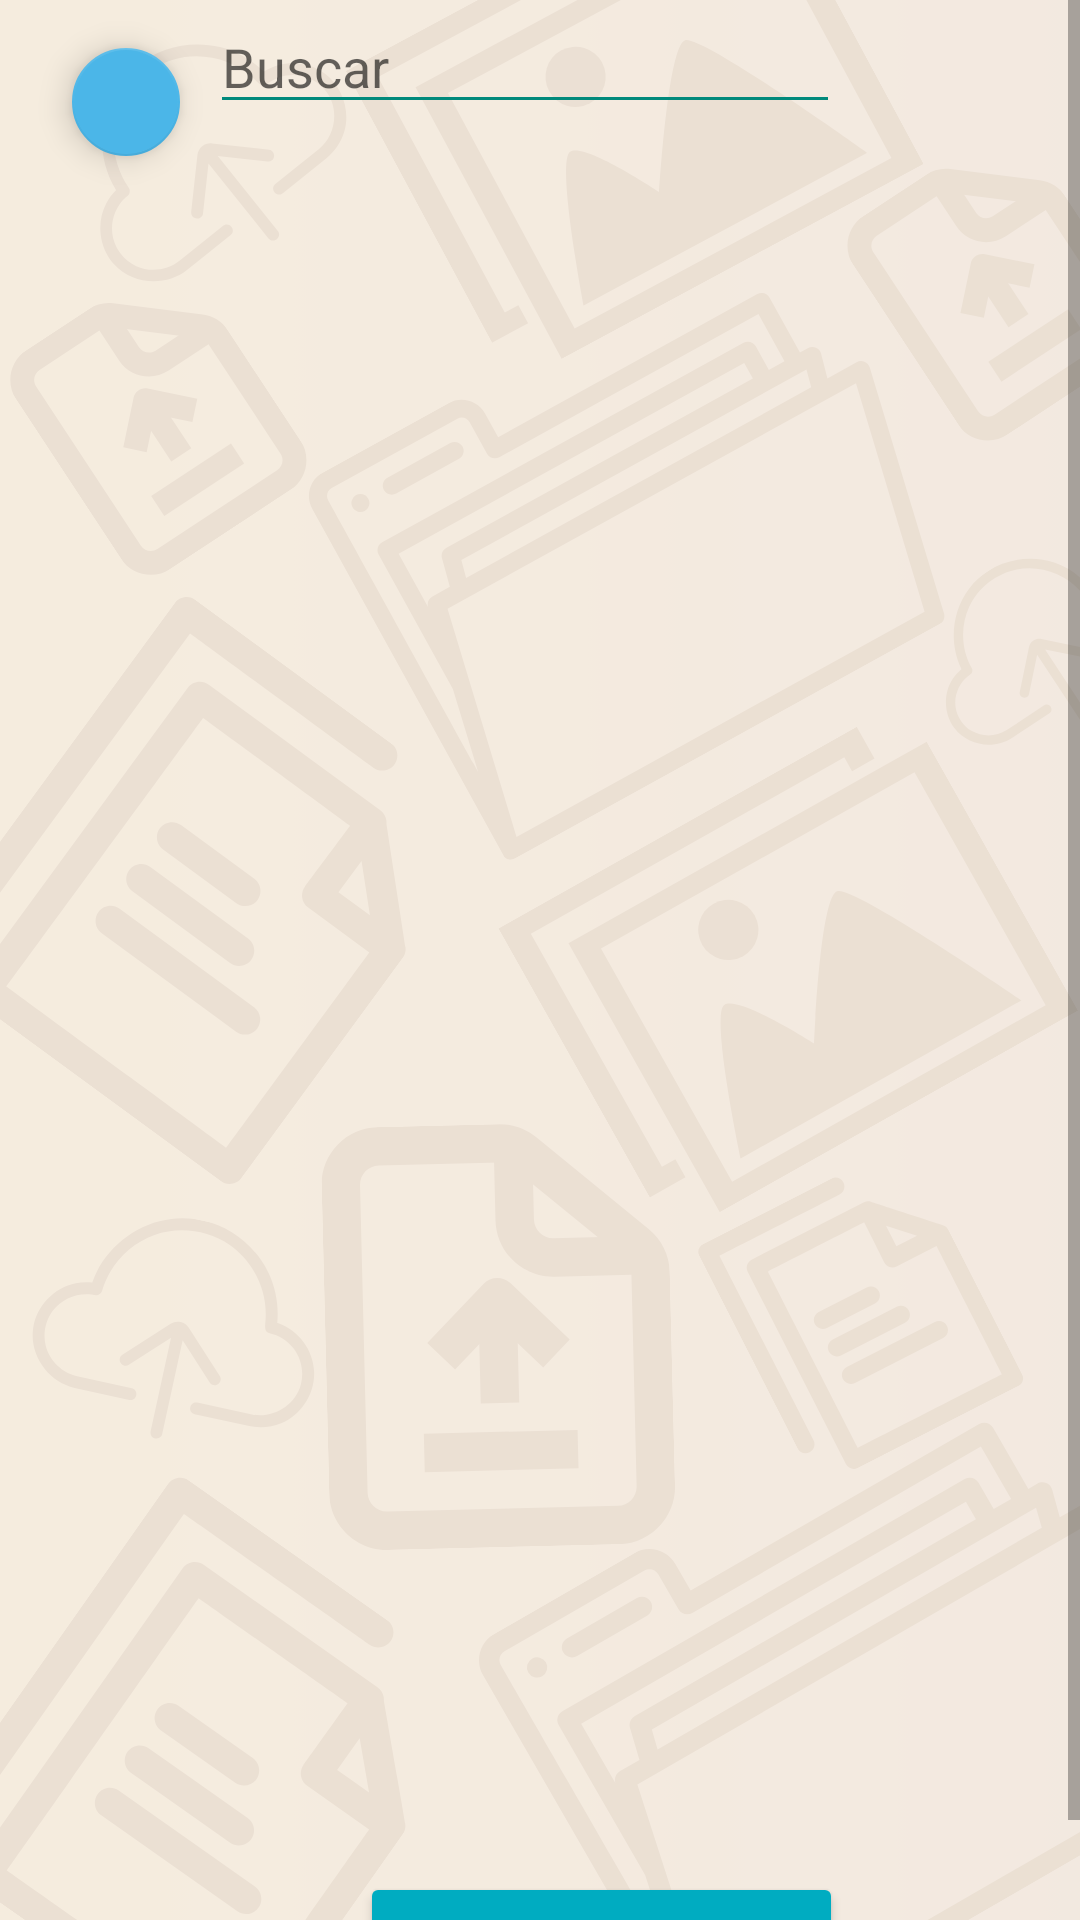

Android layout source for this screen:
<!-- AndroidManifest.xml: application theme Theme.FinalPMI -->
<!-- res/layout/fragment_messages.xml -->
<?xml version="1.0" encoding="utf-8"?>
<ScrollView xmlns:android="http://schemas.android.com/apk/res/android"
    xmlns:app="http://schemas.android.com/apk/res-auto"
    xmlns:tools="http://schemas.android.com/tools"
    android:layout_width="match_parent"
    android:layout_height="match_parent"
    android:background="@drawable/blanco"
    tools:context=".ui.messages.MessagesFragment">

    <androidx.constraintlayout.widget.ConstraintLayout
        android:layout_width="match_parent"
        android:layout_height="wrap_content">

        <ListView
            android:id="@+id/ListMensajes"
            android:layout_width="410dp"
            android:layout_height="522dp"
            android:layout_marginTop="40dp"
            app:layout_constraintStart_toStartOf="parent"

            app:layout_constraintTop_toBottomOf="@+id/btnBuscarMensajes"
            tools:ignore="MissingConstraints" />


        <com.google.android.material.floatingactionbutton.FloatingActionButton

            android:id="@+id/btnBuscarMensajes"
            android:layout_width="36dp"
            android:layout_height="43dp"
            android:layout_marginStart="24dp"
            android:layout_marginTop="16dp"
            android:clickable="true"
            android:foreground="@android:drawable/ic_menu_search"
            android:text="Buscar"
            app:backgroundTint="@color/material_dynamic_primary70"
            app:layout_constraintStart_toStartOf="parent"
            app:layout_constraintTop_toTopOf="parent"
            tools:ignore="MissingConstraints" />

        <EditText
            android:id="@+id/edtBuscarMensajes"
            android:layout_width="wrap_content"
            android:layout_height="wrap_content"
            android:layout_marginStart="20dp"
            android:layout_marginEnd="80dp"
            android:backgroundTint="#00897B"
            android:ems="10"
            android:hint="Buscar"
            android:inputType="text"
            app:layout_constraintEnd_toEndOf="parent"
            app:layout_constraintHorizontal_bias="1.0"
            app:layout_constraintStart_toEndOf="@+id/btnBuscarMensajes"
            tools:ignore="MissingConstraints"
            tools:layout_editor_absoluteY="31dp" />

        <LinearLayout
            android:layout_width="0dp"
            android:layout_height="51dp"
            android:layout_marginTop="10dp"
            android:orientation="horizontal"
            app:layout_constraintEnd_toEndOf="parent"
            app:layout_constraintStart_toStartOf="parent"
            app:layout_constraintTop_toBottomOf="@+id/ListMensajes"
            tools:ignore="MissingConstraints">


            <Button
                android:id="@+id/btnAdjuntar"
                android:layout_width="wrap_content"
                android:layout_height="wrap_content"
                android:layout_marginStart="120dp"
                android:backgroundTint="#00ACC1"
                android:text="Adjuntar archivo." />
        </LinearLayout>




    </androidx.constraintlayout.widget.ConstraintLayout>
</ScrollView>
<!-- resources referenced by this layout -->
<resources>
  <!-- drawable blanco: png bitmap (drawable, 256506 bytes) -->
  <style name="Theme.FinalPMI" parent="Theme.MaterialComponents.DayNight.DarkActionBar">
          
          <item name="colorPrimary">@color/blue</item>
          <item name="colorOnPrimary">@color/white</item>
          
          <item name="colorOnSecondary">@color/black</item>
          
          <item name="android:statusBarColor">?attr/colorPrimaryVariant</item>
          
      </style>
  <color name="blue">#2F70AF</color>
  <color name="white">#FFFFFFFF</color>
  <color name="black">#FF000000</color>
</resources>
